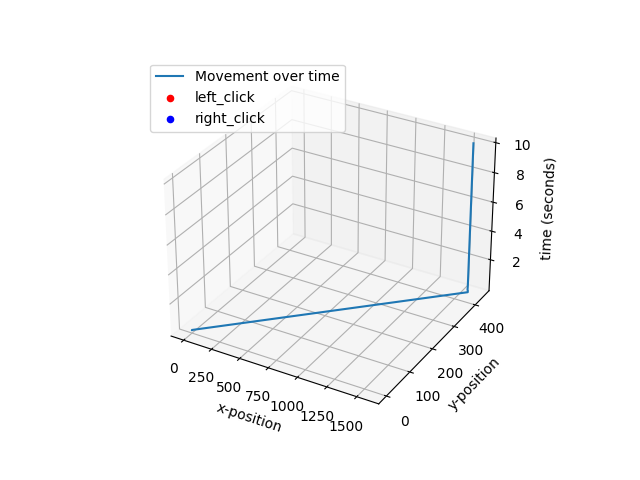

Source data for this figure (header and first rows):
0.004019975662231445, 0, 0, 0, 0
0.008162, 0, 0, 0, 0
0.01215, 0, 0, 0, 0
0.01614, 1567, 427, 0, 0
0.02013, 1567, 427, 0, 0
0.02412, 1564, 429, 0, 0
0.02811, 1564, 429, 0, 0
0.03213, 1561, 431, 0, 0
0.03609, 1561, 431, 0, 0
0.04008, 1559, 432, 0, 0
0.04407, 1559, 432, 0, 0
0.04808, 1558, 432, 0, 0
0.05204, 1558, 432, 0, 0
0.05603, 1555, 433, 0, 0
0.06002, 1555, 433, 0, 0
0.06401, 1554, 433, 0, 0
0.068, 1554, 433, 0, 0
0.07199, 1554, 433, 0, 0
0.07598, 1554, 433, 0, 0
0.08, 1551, 435, 0, 0
0.08398, 1551, 435, 0, 0
0.08798, 1551, 435, 0, 0
0.09197, 1551, 435, 0, 0
0.09593, 1550, 436, 0, 0
0.09992, 1550, 436, 0, 0
0.1039, 1550, 436, 0, 0
0.1079, 1550, 436, 0, 0
0.1119, 1550, 436, 0, 0
0.1159, 1550, 436, 0, 0
0.1199, 1550, 436, 0, 0
0.1239, 1550, 436, 0, 0
0.1278, 1550, 436, 0, 0
0.1318, 1550, 436, 0, 0
0.1358, 1550, 436, 0, 0
0.1398, 1550, 436, 0, 0
0.1438, 1550, 436, 0, 0
0.1478, 1550, 436, 0, 0
0.1518, 1550, 436, 0, 0
0.1558, 1550, 436, 0, 0
0.1598, 1550, 436, 0, 0
0.1637, 1550, 436, 0, 0
0.1677, 1550, 436, 0, 0
0.1717, 1550, 436, 0, 0
0.1757, 1550, 436, 0, 0
0.1797, 1550, 436, 0, 0
0.1837, 1550, 436, 0, 0
0.1877, 1550, 436, 0, 0
0.1917, 1550, 436, 0, 0
0.2073, 1550, 436, 0, 0
0.223, 1550, 436, 0, 0
0.2386, 1550, 436, 0, 0
0.2542, 1550, 436, 0, 0
0.2698, 1550, 436, 0, 0
0.2855, 1550, 436, 0, 0
0.3011, 1550, 436, 0, 0
0.3167, 1550, 436, 0, 0
0.3323, 1550, 436, 0, 0
0.348, 1550, 436, 0, 0
0.3636, 1550, 436, 0, 0
0.3792, 1550, 436, 0, 0
0.3948, 1550, 436, 0, 0
... 652 more rows
